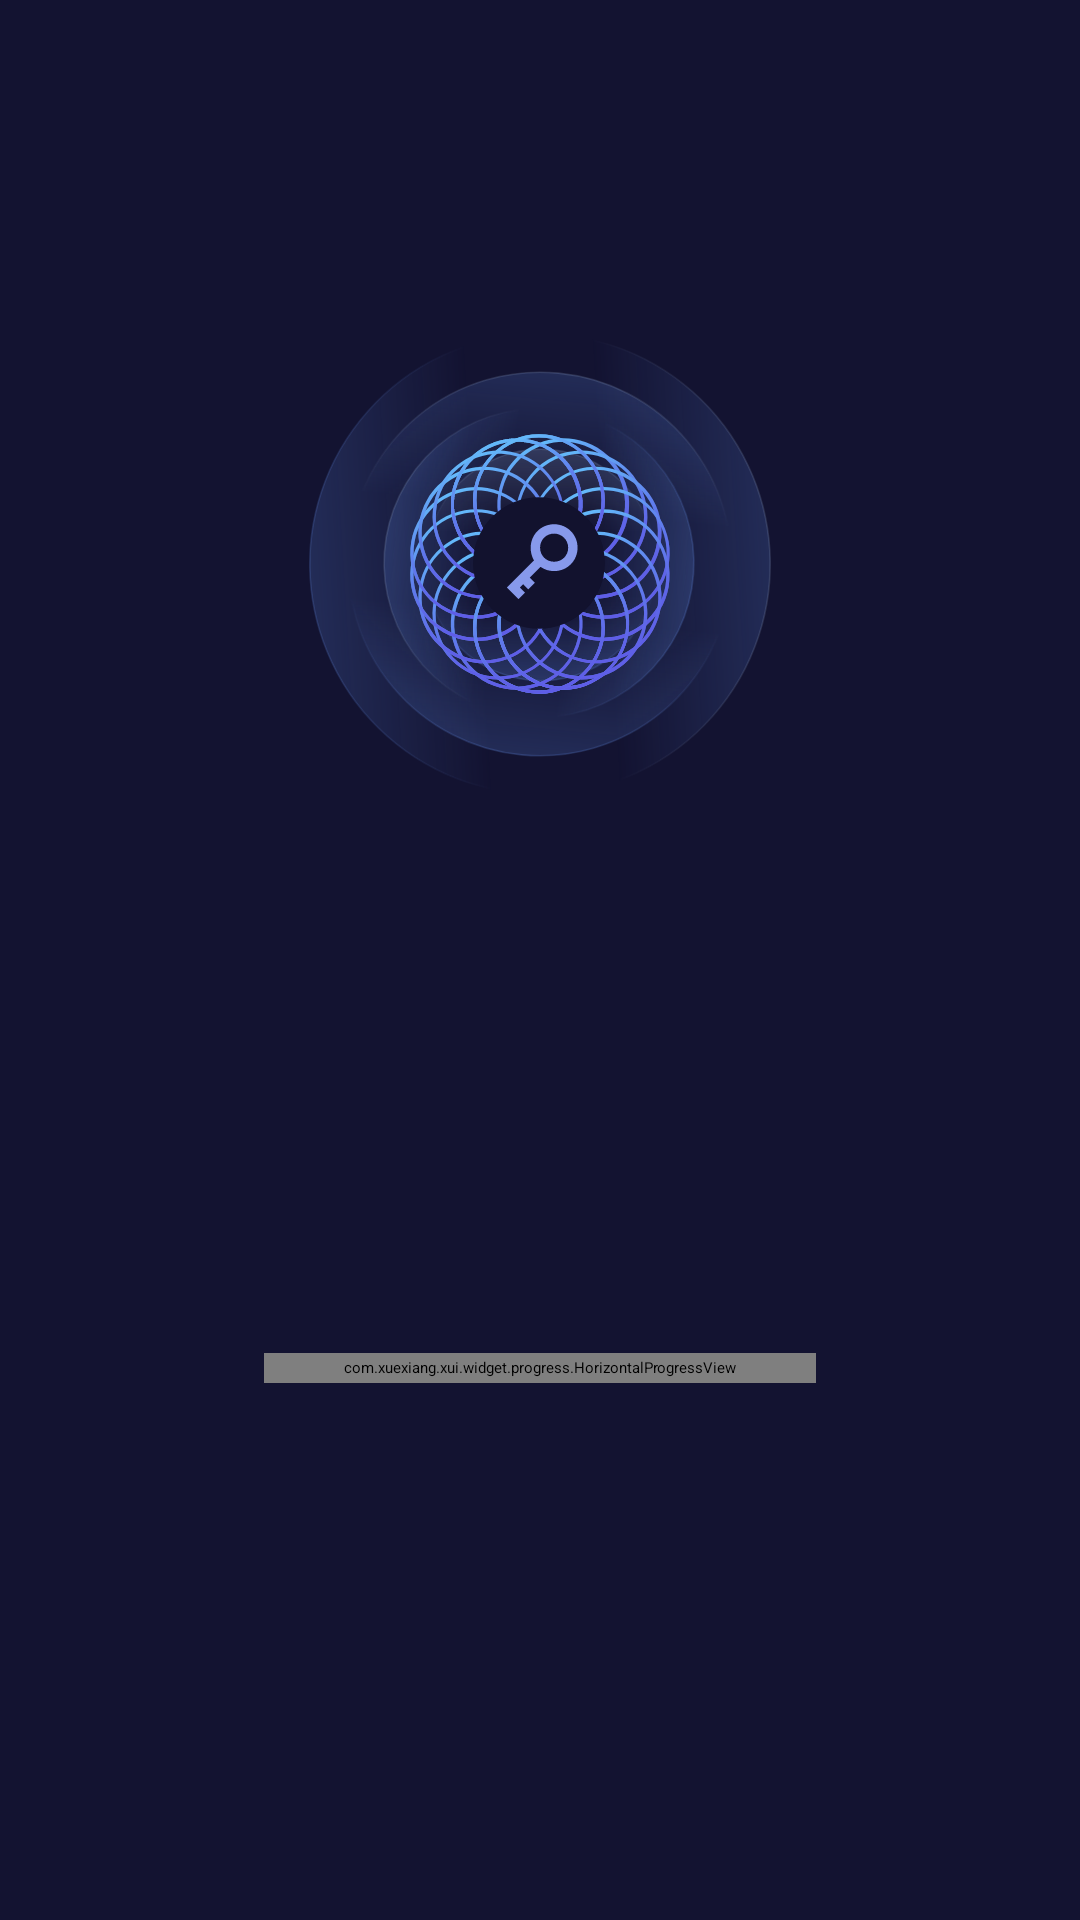

Reconstruct the res/layout file that produces this screen, plus the resources it refers to.
<!-- AndroidManifest.xml: application theme Theme.AppTheme -->
<!-- res/layout/activity_startup.xml -->
<?xml version="1.0" encoding="utf-8"?>
<layout xmlns:android="http://schemas.android.com/apk/res/android"
    xmlns:app="http://schemas.android.com/apk/res-auto">

    <data>

    </data>

    <androidx.constraintlayout.widget.ConstraintLayout
        android:layout_width="match_parent"
        android:layout_height="match_parent"
        android:background="@color/colorPrimary">

        <ImageView
            android:id="@+id/imageView"
            android:layout_width="wrap_content"
            android:layout_height="wrap_content"
            android:layout_marginBottom="185dp"
            android:src="@drawable/ic_guide_logo"
            app:layout_constraintBottom_toTopOf="@+id/pb_start"
            app:layout_constraintEnd_toEndOf="parent"
            app:layout_constraintStart_toStartOf="parent" />

        <com.xuexiang.xui.widget.progress.HorizontalProgressView
            android:id="@+id/pb_start"
            android:layout_width="184dp"
            android:layout_height="10dp"
            android:layout_alignParentBottom="true"
            android:layout_centerHorizontal="true"
            android:layout_marginBottom="179dp"
            app:hpv_corner_radius="@dimen/dp10"
            app:hpv_end_color="@color/progress_end"
            app:hpv_end_progress="92"
            app:hpv_isTracked="true"
            app:hpv_progress_duration="3600"
            app:hpv_progress_textVisibility="false"
            app:hpv_start_color="@color/progress_start"
            app:hpv_track_color="@color/white"
            app:hpv_track_width="@dimen/dp5"
            app:layout_constraintBottom_toBottomOf="parent"
            app:layout_constraintEnd_toEndOf="parent"
            app:layout_constraintStart_toStartOf="parent" />
    </androidx.constraintlayout.widget.ConstraintLayout>

</layout>
<!-- resources referenced by this layout -->
<resources>
  <color name="colorPrimary">#131331</color>
  <color name="progress_end">#5E5CE6</color>
  <color name="progress_start">#63B9FA</color>
  <color name="white">#FFFFFFFF</color>
  <dimen name="dp10">10dp</dimen>
  <dimen name="dp5">5dp</dimen>
  <!-- drawable ic_guide_logo: vector/xml drawable (drawable, 100697 chars, omitted) -->
  <style name="Theme.AppTheme" parent="XUITheme.Phone">
          
          <item name="windowActionBar">false</item>
          
          <item name="windowNoTitle">true</item>
          
          <item name="colorPrimary">@color/colorPrimary</item>
          
          <item name="colorPrimaryDark">@color/colorPrimaryDark</item>
          
          <item name="colorAccent">@color/colorPrimary</item>
          <item name="android:windowBackground">@color/white</item>
      </style>
  <color name="colorPrimaryDark">#131331</color>
</resources>
